The GitHub repository MontpellierRessourcesImagerie/mri-workshop-machine-learning contains a labelled image folder "RBC_database" with 2 categories: bad red blood cell, good red blood cell. Examples follow, each with its label.

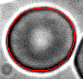
Label: bad red blood cell

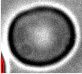
Label: bad red blood cell

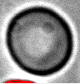
Label: bad red blood cell

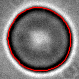
Label: good red blood cell

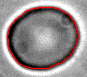
Label: good red blood cell

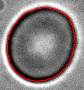
Label: good red blood cell
